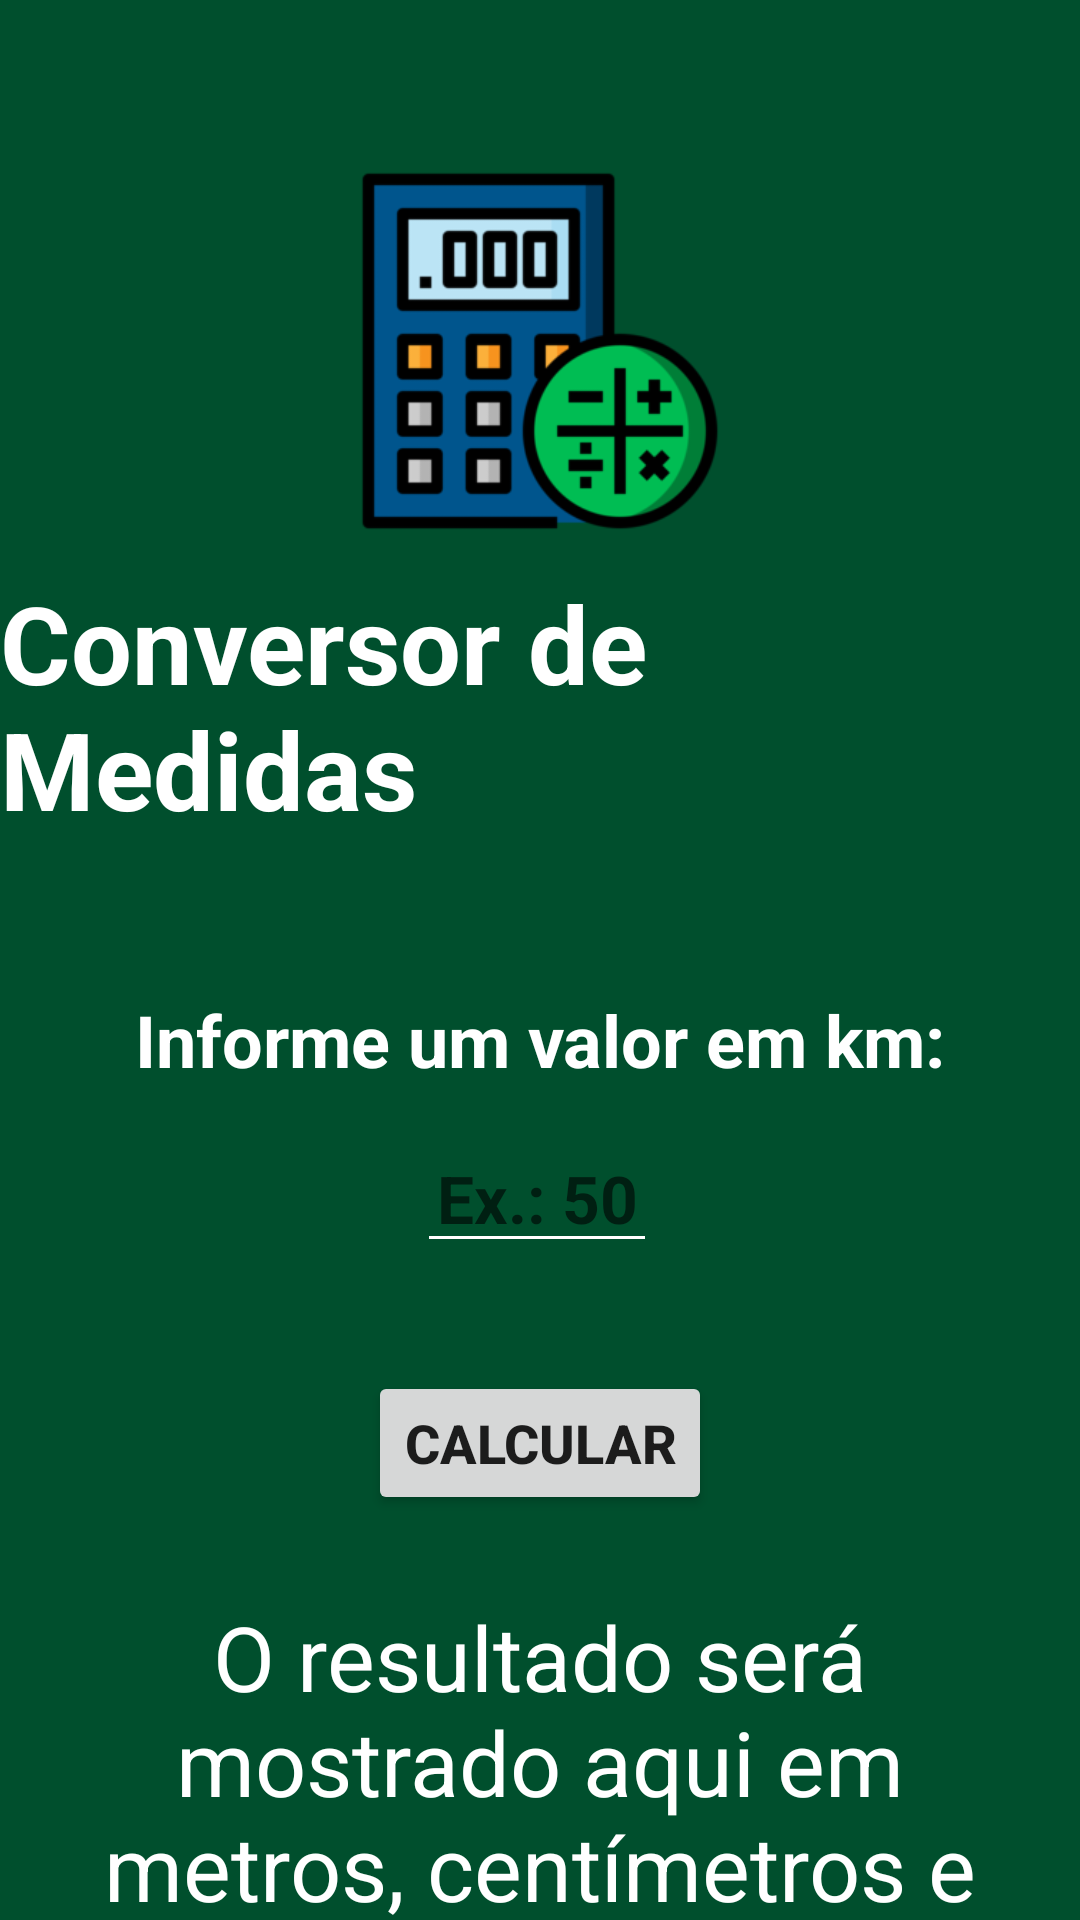

Produce the Android XML layout that renders to this screen, including the resource entries it uses.
<!-- AndroidManifest.xml: application theme Theme.Cálculos3Em1 -->
<!-- res/layout/activity_conversor_medidas.xml -->
<?xml version="1.0" encoding="utf-8"?>
<androidx.constraintlayout.widget.ConstraintLayout xmlns:android="http://schemas.android.com/apk/res/android"
    xmlns:app="http://schemas.android.com/apk/res-auto"
    xmlns:tools="http://schemas.android.com/tools"
    android:layout_width="match_parent"
    android:layout_height="match_parent"
    android:background="@color/bgConversor"
    tools:context=".ConversorMedidasActivity">

    <ImageView
        android:id="@+id/imageView5"
        android:layout_width="122dp"
        android:layout_height="122dp"
        android:layout_marginTop="56dp"
        app:layout_constraintEnd_toEndOf="parent"
        app:layout_constraintHorizontal_bias="0.5"
        app:layout_constraintStart_toStartOf="parent"
        app:layout_constraintTop_toTopOf="parent"
        app:srcCompat="@drawable/calculator_icon" />

    <TextView
        android:id="@+id/textView3"
        android:layout_width="wrap_content"
        android:layout_height="wrap_content"
        android:layout_marginTop="12dp"
        android:text="Conversor de Medidas"
        android:textColor="@color/white"
        android:textSize="36sp"
        android:textStyle="bold"
        app:layout_constraintEnd_toEndOf="parent"
        app:layout_constraintHorizontal_bias="0.5"
        app:layout_constraintStart_toStartOf="parent"
        app:layout_constraintTop_toBottomOf="@+id/imageView5" />

    <EditText
        android:id="@+id/inputKm"
        android:layout_width="80dp"
        android:layout_height="wrap_content"
        android:layout_marginTop="12dp"
        android:backgroundTint="@color/white"
        android:ems="10"
        android:hint="Ex.: 50"
        android:inputType="textPersonName|numberDecimal"
        android:textAlignment="center"
        android:textColor="@color/white"
        android:textSize="22sp"
        android:textStyle="bold"
        app:layout_constraintEnd_toEndOf="parent"
        app:layout_constraintHorizontal_bias="0.497"
        app:layout_constraintStart_toStartOf="parent"
        app:layout_constraintTop_toBottomOf="@+id/conversorSubtitle"
        tools:ignore="SpeakableTextPresentCheck" />

    <TextView
        android:id="@+id/conversorSubtitle"
        android:layout_width="wrap_content"
        android:layout_height="wrap_content"
        android:layout_marginTop="50dp"
        android:text="Informe um valor em km:"
        android:textColor="@color/white"
        android:textSize="24sp"
        android:textStyle="bold"
        app:layout_constraintEnd_toEndOf="parent"
        app:layout_constraintHorizontal_bias="0.5"
        app:layout_constraintStart_toStartOf="parent"
        app:layout_constraintTop_toBottomOf="@+id/textView3" />

    <Button
        android:id="@+id/btnConversorCalcular"
        android:layout_width="wrap_content"
        android:layout_height="wrap_content"
        android:layout_marginTop="36dp"
        android:text="Calcular"
        android:textSize="18sp"
        android:textStyle="bold"
        app:layout_constraintEnd_toEndOf="parent"
        app:layout_constraintHorizontal_bias="0.5"
        app:layout_constraintStart_toStartOf="parent"
        app:layout_constraintTop_toBottomOf="@+id/inputKm" />

    <TextView
        android:id="@+id/conversorResultado"
        android:layout_width="323dp"
        android:layout_height="207dp"
        android:layout_marginStart="40dp"
        android:layout_marginTop="36dp"
        android:layout_marginEnd="40dp"
        android:text="O resultado será mostrado aqui em metros, centímetros e milímetros."
        android:textAlignment="center"
        android:textColor="@color/white"
        android:textSize="30sp"
        app:layout_constraintBottom_toBottomOf="parent"
        app:layout_constraintEnd_toEndOf="parent"
        app:layout_constraintStart_toStartOf="parent"
        app:layout_constraintTop_toBottomOf="@+id/btnConversorCalcular"
        app:layout_constraintVertical_bias="0.085" />
</androidx.constraintlayout.widget.ConstraintLayout>
<!-- resources referenced by this layout -->
<resources>
  <color name="bgConversor">#004F2D</color>
  <color name="white">#FFFFFFFF</color>
  <!-- drawable calculator_icon: png bitmap (drawable, 12327 bytes) -->
  <style name="Theme.Cálculos3Em1" parent="Theme.AppCompat.Light.NoActionBar">
          
          <item name="colorPrimary">@color/purple_500</item>
          <item name="colorPrimaryVariant">@color/purple_700</item>
          <item name="colorOnPrimary">@color/white</item>
          
          <item name="colorSecondary">@color/teal_200</item>
          <item name="colorSecondaryVariant">@color/teal_700</item>
          <item name="colorOnSecondary">@color/black</item>
          
          <item name="android:statusBarColor" tools:targetApi="l">?attr/colorPrimaryVariant</item>
          
      </style>
  <color name="purple_500">#FF6200EE</color>
  <color name="purple_700">#FF3700B3</color>
  <color name="teal_200">#FF03DAC5</color>
  <color name="teal_700">#FF018786</color>
  <color name="black">#FF000000</color>
</resources>
